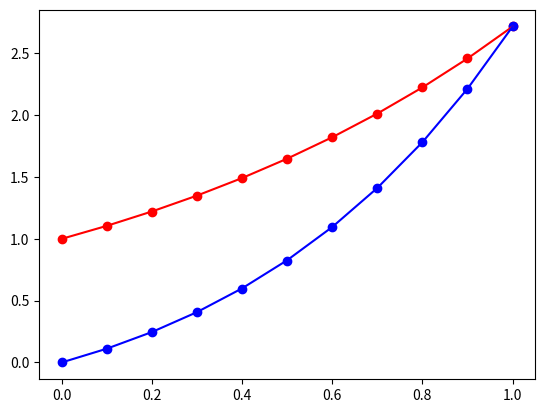

Generate this figure with matplotlib:
import numpy as np
import matplotlib.pyplot as plt


def ThomasAlgorithm(a, b, c, y):
    """
        define a_0 = 0, c_{n-1} = 0,
        all should be array(n)
    """
    a = np.array(a); b = np.array(b); c = np.array(c); y = np.array(y)
    n = a.shape[0]
    if not np.all([v.shape == (n,) for v in [a,b,c,y]]):
        raise Exception('Not all have same shape!')
    
    b_p = [b[0]]; y_p = [y[0]]
    for i in range(1, n):
        r = a[i] / b_p[-1]
        b_p.append(b[i] - r * c[i-1])
        y_p.append(y[i] - r * y_p[i-1])
    x = [y_p[-1] / b_p[-1]]
    for i in range(n-2, -1, -1):
        x.append((y_p[i] - c[i] * x[-1]) / b_p[i])
    x.reverse()
    return np.array(x)

def LinearBoundaryODE(p, q, r, start_t, start_y, end_t, end_y, n):
    """
        solves y'' + p(x)y' + q(x)y = r(x), with boundary condition
        p, q, r: func(x)
        start_t < end_t, h = \Delta(t) / (n+1)
        note the definition for x, if \Delta(t) = 1, then n=9 yields h=0.1
    """
    # make Thomas matrices
    a = np.zeros(n); b = np.zeros(n); c = np.zeros(n)
    ys = np.zeros(n)
    h = (end_t - start_t) / (n + 1)
    
    t_ls = [start_t]
    for i in range(n):
        t = t_ls[-1] + h
        a[i] = 1 - h * p(t) / 2
        b[i] = h * h * q(t) - 2
        c[i] = 1 + h * p(t) / 2
        ys[i] = h * h * r(t)
        t_ls.append(t)
    ys[0] -= a[0] * start_y
    ys[-1] -= c[-1] * end_y
    a[0], c[-1] = 0, 0
    
    ys = ThomasAlgorithm(a, b, c, ys)
    t_ls = np.hstack((t_ls, end_t))
    ys = np.hstack((start_y, ys, end_y))

    return t_ls, ys

def NonlinearBoundaryODE(p, q, r, start_t, start_y, end_t, end_y, n, tol=1e-3, max_loop=300):
    """
        solves y'' + p(x, y, y')y' + q(x, y, y')y = r(x, y, y'), with boundary condition
    """
    # make Thomas matrices
    a = np.zeros(n); b = np.zeros(n); c = np.zeros(n)
    h = (end_t - start_t) / (n + 1)

    t_ls = np.linspace(start_t, end_t, n+2)
    ys = np.linspace(start_y, end_y, n+2)

    for _ in range(max_loop):
        cur_ys = np.copy(ys)
        for i in range(1, n+1):
            cur_t = t_ls[i]
            cur_y = ys[i]
            cur_y_p = (ys[i+1] - ys[i-1]) / (2 * h)

            a[i-1] = 1 - h * p(cur_t, cur_y, cur_y_p) / 2
            b[i-1] = h * h * q(cur_t, cur_y, cur_y_p) - 2
            c[i-1] = 1 + h * p(cur_t, cur_y, cur_y_p) / 2
            cur_ys[i] = h * h * r(cur_t, cur_y, cur_y_p)
        cur_ys[1] -= a[0] * start_y
        cur_ys[-2] -= c[-1] * end_y
        a[0], c[-1] = 0, 0
        
        cur_ys = ThomasAlgorithm(a, b, c, cur_ys[1:-1])
        cur_ys = np.hstack((start_y, cur_ys, end_y))

        if np.sum(np.abs(cur_ys - ys)) < tol:
            return t_ls, cur_ys
        else:
            ys = cur_ys

    # fail to converge, but still return
    return t_ls, ys

def SystemNonlinearBoundaryODE(ps, qs, rs, start_t, start_ys, end_t, end_ys, n, tol=1e-3, max_loop=300):
    """
        {y1'' + p1(x, [y], [y'])y1' + q1(x, [y], [y'])y1 = r1(x, [y], [y'])
        { ...
        {ym'' + pm(x, [y], [y'])ym' + qm(x, [y], [y'])ym = rm(x, [y], [y'])
        ps, qs, rs: List(m) -> func(x, [y1, ..., ym], [y1', ..., ym']) = func(x, [y], [y'])
            (uses array for [y], [y'] for now)
        start_ys, end_ys: array(m)

        returns t_ls, ys_ls, which ys_ls[i] = y_i's timestamp
    """
    pass
    a = np.zeros(n); b = np.zeros(n); c = np.zeros(n)
    h = (end_t - start_t) / (n + 1)

    t_ls = np.linspace(start_t, end_t, n+2)
    ys_ls = [np.linspace(start_y, end_y, n+2)
             for start_y, end_y in zip(start_ys, end_ys)]
    ys_ls = np.array(ys_ls)
    m = ys_ls.shape[0]

    for _ in range(max_loop):
        cur_ys_ls = np.copy(ys_ls)
        for y_i in range(m):
            cur_ys = np.copy(ys_ls[y_i])
            for i in range(1, n+1):
                cur_t = t_ls[i]
                cur_y = ys_ls[:, i]
                cur_y_p = (ys_ls[:, i+1] - ys_ls[:, i-1]) / (2 * h)

                a[i-1] = 1 - h * ps[y_i](cur_t, cur_y, cur_y_p) / 2
                b[i-1] = h * h * qs[y_i](cur_t, cur_y, cur_y_p) - 2
                c[i-1] = 1 + h * ps[y_i](cur_t, cur_y, cur_y_p) / 2
                cur_ys[i] = h * h * rs[y_i](cur_t, cur_y, cur_y_p)
            cur_ys[1] -= a[0] * start_ys[y_i]
            cur_ys[-2] -= c[-1] * end_ys[y_i]
            a[0], c[-1] = 0, 0
        
            cur_ys = ThomasAlgorithm(a, b, c, cur_ys[1:-1])
            cur_ys_ls[y_i] = np.hstack((start_ys[y_i], cur_ys, end_ys[y_i]))

        if np.all(np.sum(np.abs(cur_ys_ls - ys_ls), axis=0) < tol):
            return t_ls, cur_ys_ls
        else:
            ys_ls = cur_ys_ls

    # fail to converge, but still return
    return t_ls, ys_ls

def testLinear():
    """ 
        y'' + x**2y' + xy = 2 + 3x**2 + (1 + x + x**2) e**x
        y(0)=1, y(1)=3.7182818, Ans(x) = x**2 + e**x
    """
    p = lambda x: x**2
    q = lambda x: x
    r = lambda x: 2 + 3*x**3 + (1 + x + x**2) * np.exp(x)
    start_t, end_t = 0, 1
    start_y, end_y = 1, 3.7182818
    
    t_ls, ys = LinearBoundaryODE(p,q,r,start_t,start_y,end_t,end_y, 9)
    plt.plot(t_ls, ys, color='red')
    plt.scatter(t_ls, t_ls**2 + np.exp(t_ls))
    plt.show()
    

def testNonlinear():
    """ y'' + y'**2 + y = lnx, y(0)=0, y(1)=ln2, Ans(x) = lnx """
    p = lambda x, y, yp: yp
    q = lambda x, y, yp: 1
    r = lambda x, y, yp: np.log(x)
    start_t, end_t = 1, 2
    start_y, end_y = 0, np.log(2)
    t_ls, ys = NonlinearBoundaryODE(p,q,r,start_t,start_y,end_t,end_y, 9)
    plt.plot(t_ls, ys, color='red')
    plt.scatter(t_ls, np.log(t_ls))
    plt.show()

def testSystemNonlinear():
    """  
        { y1'' + y2y1' - (1+y2)y1 = 0
        { y2'' + y1y2' + y2 = (2 + y1)y1(1+x)
        y(0) = [1, 0], y(1) = [2.7182818, 2.7182818]
    """
    ps = [
        lambda x, y, yp: y[1],
        lambda x, y, yp: y[0]
    ]
    qs = [
        lambda x, y, yp: -(1+y[1]),
        lambda x, y, yp: 1
    ]
    rs = [
        lambda x, y, yp: 0,
        lambda x, y, yp: (2+y[0]) * y[0] * (1+x)
    ]
    start_t, end_t = 0, 1
    start_ys, end_ys = [1, 0], [2.7172818]*2
    n = 9; tol = 0.0001
    t_ls, ys_ls = SystemNonlinearBoundaryODE(ps, qs, rs, start_t, start_ys, end_t, end_ys, n, tol)
    plt.plot(t_ls, ys_ls[0], color='red')
    plt.plot(t_ls, ys_ls[1], color='blue')

    plt.scatter(t_ls, np.exp(t_ls), color='red')
    plt.scatter(t_ls, t_ls * np.exp(t_ls), color='blue')

    plt.show()
    

if __name__ == '__main__':
    testSystemNonlinear()